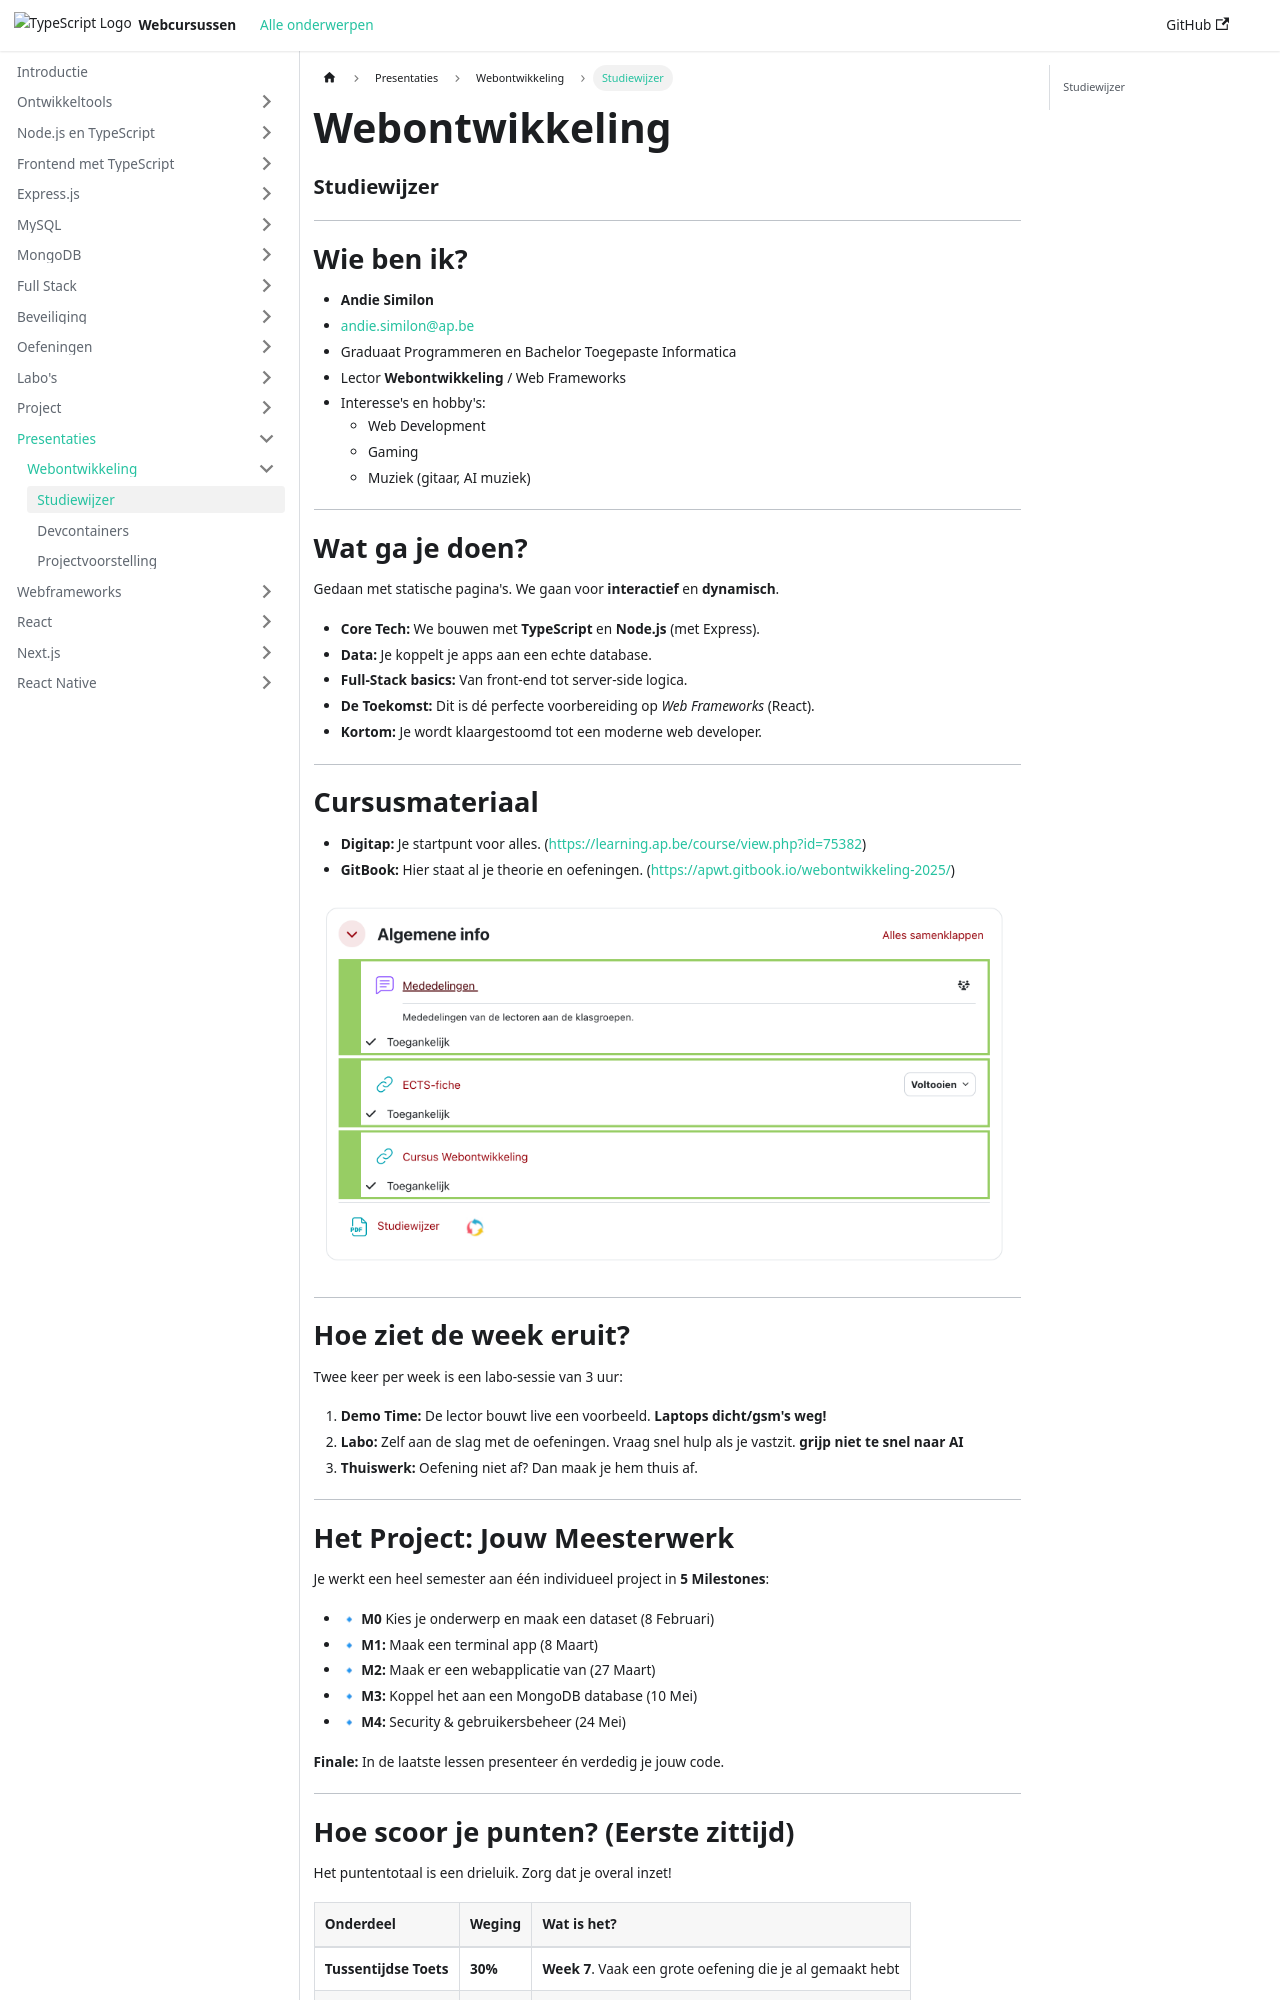

repository: similonap/web-monorepo-docusaurus · page: slides/webontwikkeling/studiewijzer.html · generator: docusaurus

---
marp: true
theme: gaia
class: lead
paginate: true
backgroundColor: #fff
backgroundImage: url('https://marp.app/assets/hero-background.svg')
style: |
  section &#123;
    font-size: 24px;
    text-align: left;
  &#125;
  h1 &#123;
    color: #e63946;
  &#125;
  h2 &#123;
    color: #457b9d;
  &#125;
  strong &#123;
    color: #e63946;
  &#125;
---

# Webontwikkeling
### Studiewijzer 

---

# Wie ben ik?

- **Andie Similon**
- andie.similon@ap.be
- Graduaat Programmeren en Bachelor Toegepaste Informatica
- Lector **Webontwikkeling** / Web Frameworks
- Interesse's en hobby's:
  - Web Development
  - Gaming
  - Muziek (gitaar, AI muziek)

---

# Wat ga je doen?

Gedaan met statische pagina's. We gaan voor **interactief** en **dynamisch**.

* **Core Tech:** We bouwen met **TypeScript** en **Node.js** (met Express).
* **Data:** Je koppelt je apps aan een echte database.
* **Full-Stack basics:** Van front-end tot server-side logica.
* **De Toekomst:** Dit is dé perfecte voorbereiding op *Web Frameworks* (React).
* **Kortom:** Je wordt klaargestoomd tot een moderne web developer.

---

# Cursusmateriaal

* **Digitap:** Je startpunt voor alles. (https://learning.ap.be/course/view.php?id=75382)
* **GitBook:** Hier staat al je theorie en oefeningen. (https://apwt.gitbook.io/webontwikkeling-2025/)

<img src={require("./assets/digitap-cursusmateriaal.png").default} width="1000"/>

---

# Hoe ziet de week eruit?

Twee keer per week is een labo-sessie van 3 uur:

1.  **Demo Time:** De lector bouwt live een voorbeeld. **Laptops dicht/gsm's weg!**
2.  **Labo:** Zelf aan de slag met de oefeningen. Vraag snel hulp als je vastzit. **grijp niet te snel naar AI**
3.  **Thuiswerk:** Oefening niet af? Dan maak je hem thuis af.

---

# Het Project: Jouw Meesterwerk

Je werkt een heel semester aan één individueel project in **5 Milestones**:

* 🔹 **M0** Kies je onderwerp en maak een dataset (8 Februari)
* 🔹 **M1:** Maak een terminal app (8 Maart)
* 🔹 **M2:** Maak er een webapplicatie van (27 Maart)
* 🔹 **M3:** Koppel het aan een MongoDB database (10 Mei)
* 🔹 **M4:** Security & gebruikersbeheer (24 Mei)

**Finale:** In de laatste lessen presenteer én verdedig je jouw code.

---
